Dataset: data (GitHub, DavLeonardo/DeepThinking-VisionComputadora2025-2). Classes: normal, pneumonia.

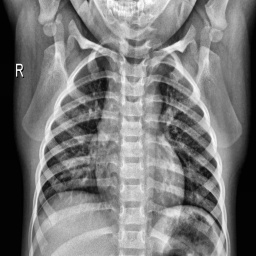
Label: normal

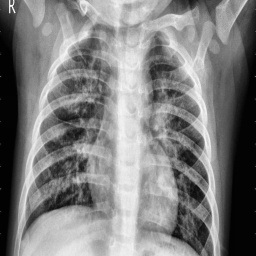
Label: pneumonia

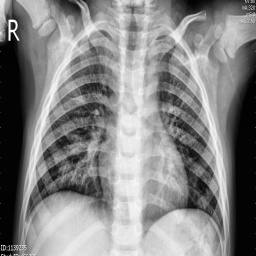
Label: pneumonia

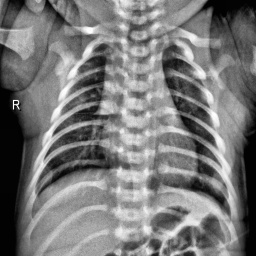
Label: normal

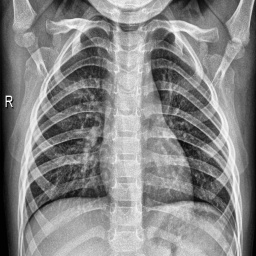
Label: normal

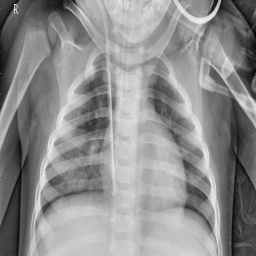
Label: pneumonia
